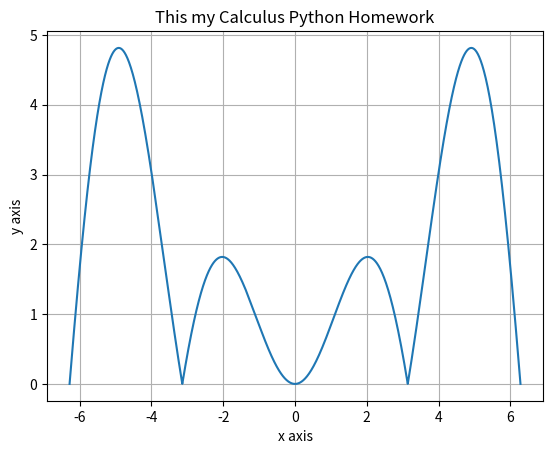

Here is the Python script that generated this plot:
import matplotlib.pyplot as plt
import matplotlib.pylab as pylab 
import numpy as np
import sympy as smp

def f(x):
    return np.abs(pylab.sin(x)*x, x*pylab.cos(x))

range_started = 2*pylab.pi
range_ended = -2*pylab.pi
dot = 10000

x = pylab.linspace(range_started, range_ended, dot)

pylab.plot(x, f(x))

pylab.grid()


# Add a title
plt.title('This my Calculus Python Homework')

# Add X and y Label
plt.xlabel('x axis')
plt.ylabel('y axis')

# Add a grid
#plt.grid(alpha=.4,linestyle='--')

# Add a Legend
# plt.legend()

# Show the plot
plt.show()
